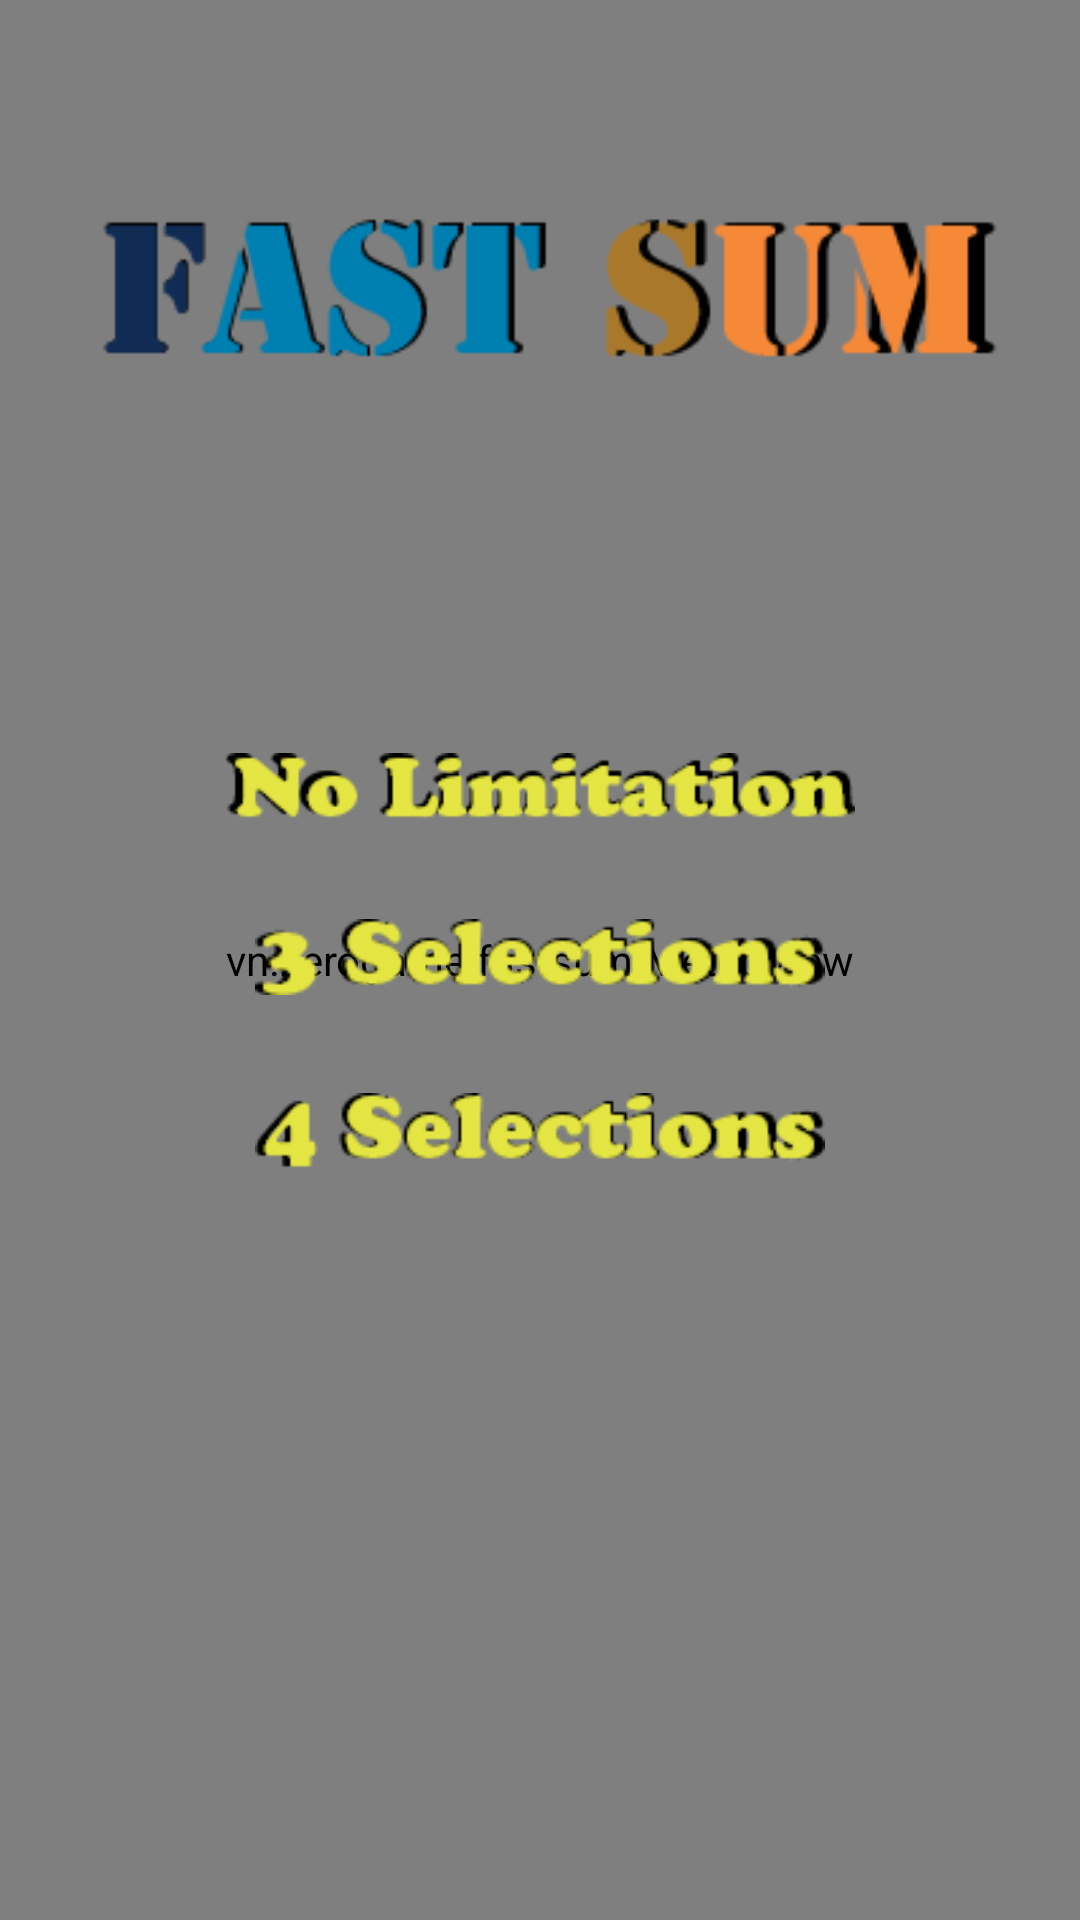

This screen was rendered from an Android layout file. Write that file and the resources it references.
<!-- AndroidManifest.xml: application theme AppTheme -->
<!-- res/layout/game_menu2.xml -->
<?xml version="1.0" encoding="utf-8"?>
<FrameLayout xmlns:android="http://schemas.android.com/apk/res/android"
    android:layout_width="match_parent"
    android:layout_height="match_parent"
    android:background="@drawable/sky" >

	<vn.zerogame.fastsum.MeteoView
	    android:id="@+id/meteoView"
		android:layout_width="fill_parent"
		android:layout_height="fill_parent"
	    />    
	    
	<ImageView
            
            android:layout_width="wrap_content"
            android:layout_height="wrap_content"            
            android:layout_marginTop="60dp" 
            android:src="@drawable/fast_sum_text"
            android:paddingLeft="10dp"
            android:paddingRight="10dp"
            />
    
    <LinearLayout
        android:id="@+id/menuLayout" 
        android:layout_width="wrap_content"
        android:layout_height="wrap_content"
        android:orientation="vertical"
        android:layout_gravity="center"
        android:background="#00ffffff"
        android:padding="20dp">
        
         
        
        
        <ImageView
            android:id="@+id/noLimitSelectionButton"
            android:layout_width="wrap_content"
            android:layout_height="wrap_content"            
            android:layout_marginBottom="30dp" 
            android:src="@drawable/no_limit_button"
            android:paddingLeft="55dp"
            android:paddingRight="55dp"
            />
        
        
        <ImageView
            android:id="@+id/threeSelectionButton"
            android:layout_width="fill_parent"
            android:layout_height="wrap_content"            
            android:layout_marginBottom="30dp"
            android:background="#00ffffff"
            android:paddingLeft="65dp"
            android:paddingRight="65dp"
            android:src="@drawable/three_selection_button"
            />
        
        <ImageView
            android:id="@+id/fourSelectionButton"
            android:layout_width="fill_parent"
            android:layout_height="wrap_content"                        
            android:background="#00ffffff" 
            android:paddingLeft="65dp"
            android:paddingRight="65dp"
            android:src="@drawable/four_selection_button"
            />
        
        
        
    </LinearLayout>

</FrameLayout>
<!-- resources referenced by this layout -->
<resources>
  <!-- drawable fast_sum_text: png bitmap (drawable, 12173 bytes) -->
  <!-- drawable four_selection_button: png bitmap (drawable, 9362 bytes) -->
  <!-- drawable no_limit_button: png bitmap (drawable, 8912 bytes) -->
  <!-- drawable sky: png bitmap (drawable, 880376 bytes) -->
  <!-- drawable three_selection_button: png bitmap (drawable, 9534 bytes) -->
  <style name="AppTheme" parent="AppBaseTheme">
          
      </style>
  <style name="AppBaseTheme" parent="android:Theme.Light">
          
      </style>
</resources>
